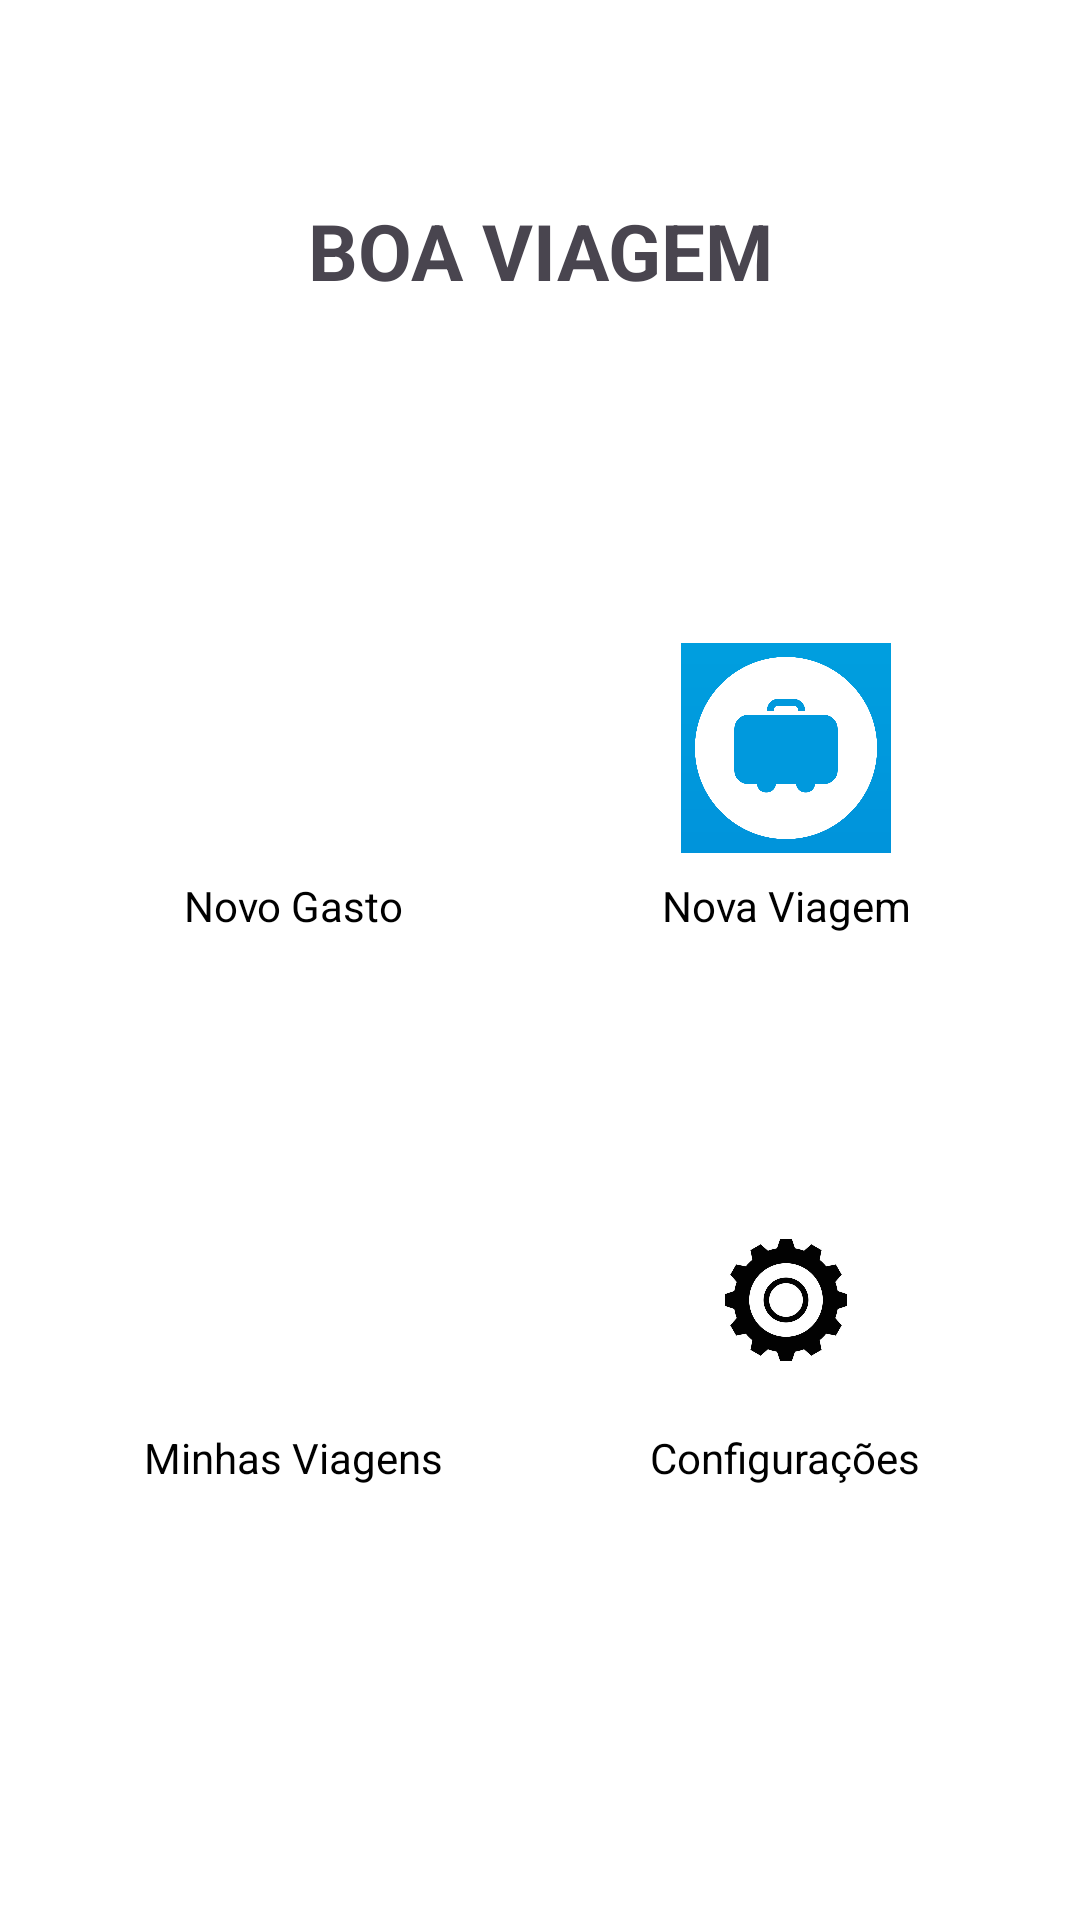

Layout XML and referenced resources for this Android screen:
<!-- AndroidManifest.xml: application theme Theme.Gessy -->
<!-- res/layout/activity_home.xml -->
<?xml version="1.0" encoding="utf-8"?>
<LinearLayout
    xmlns:android="http://schemas.android.com/apk/res/android"
    android:layout_width="match_parent"
    android:layout_height="match_parent"
    android:orientation="vertical"
    android:padding="16dp"
    android:background="#FFFFFF">


    <TextView
        android:layout_width="match_parent"
        android:layout_height="wrap_content"
        android:text="BOA VIAGEM"
        android:textSize="26sp"
        android:textStyle="bold"
        android:gravity="center"
        android:padding="50dp"
        android:layout_marginBottom="20dp"/>


    <GridLayout
        android:layout_width="match_parent"
        android:layout_height="wrap_content"
        android:columnCount="2"
        android:useDefaultMargins="true">


        <LinearLayout
            android:layout_width="0dp"
            android:layout_height="160dp"
            android:layout_columnWeight="1"
            android:orientation="vertical"
            android:gravity="center"
            android:layout_margin="12dp">

            <ImageView
                android:layout_width="70dp"
                android:layout_height="70dp"
                android:src="@drawable/dinheiro"
                android:layout_marginBottom="8dp"/>

            <TextView
                android:layout_width="wrap_content"
                android:layout_height="wrap_content"
                android:gravity="center"
                android:text="Novo Gasto"
                android:textColor="#000000"
                android:textSize="14sp" />
        </LinearLayout>


        <LinearLayout
            android:layout_width="0dp"
            android:layout_height="160dp"
            android:layout_columnWeight="1"
            android:orientation="vertical"
            android:gravity="center"
            android:layout_margin="12dp">

            <ImageView
                android:layout_width="70dp"
                android:layout_height="70dp"
                android:src="@drawable/logoviagem"
                android:layout_marginBottom="8dp"/>

            <TextView
                android:layout_width="wrap_content"
                android:layout_height="wrap_content"
                android:gravity="center"
                android:text="Nova Viagem"
                android:textColor="#000000"
                android:textSize="14sp" />
        </LinearLayout>


        <LinearLayout
            android:layout_width="0dp"
            android:layout_height="160dp"
            android:layout_columnWeight="1"
            android:orientation="vertical"
            android:gravity="center"
            android:layout_margin="12dp">

            <ImageView
                android:layout_width="70dp"
                android:layout_height="70dp"
                android:src="@drawable/lista"
                android:layout_marginBottom="8dp"/>

            <TextView
                android:layout_width="119dp"
                android:layout_height="wrap_content"
                android:gravity="center"
                android:text="Minhas Viagens"
                android:textColor="#000000"
                android:textSize="14sp" />
        </LinearLayout>


        <LinearLayout
            android:layout_width="0dp"
            android:layout_height="160dp"
            android:layout_columnWeight="1"
            android:orientation="vertical"
            android:gravity="center"
            android:layout_margin="12dp">

            <ImageView
                android:layout_width="70dp"
                android:layout_height="70dp"
                android:src="@drawable/engrenagem"
                android:layout_marginBottom="8dp"/>

            <TextView
                android:layout_width="109dp"
                android:layout_height="wrap_content"
                android:gravity="center"
                android:text="Configurações"
                android:textColor="#000000"
                android:textSize="14sp" />
        </LinearLayout>

    </GridLayout>

</LinearLayout>
<!-- resources referenced by this layout -->
<resources>
  <!-- drawable engrenagem: png bitmap (drawable, 20458 bytes) -->
  <!-- drawable logoviagem: jpg bitmap (drawable, 12210 bytes) -->
  <style name="Theme.Gessy" parent="Base.Theme.Gessy" />
  <style name="Base.Theme.Gessy" parent="Theme.Material3.DayNight.NoActionBar">
          
          
      </style>
</resources>
